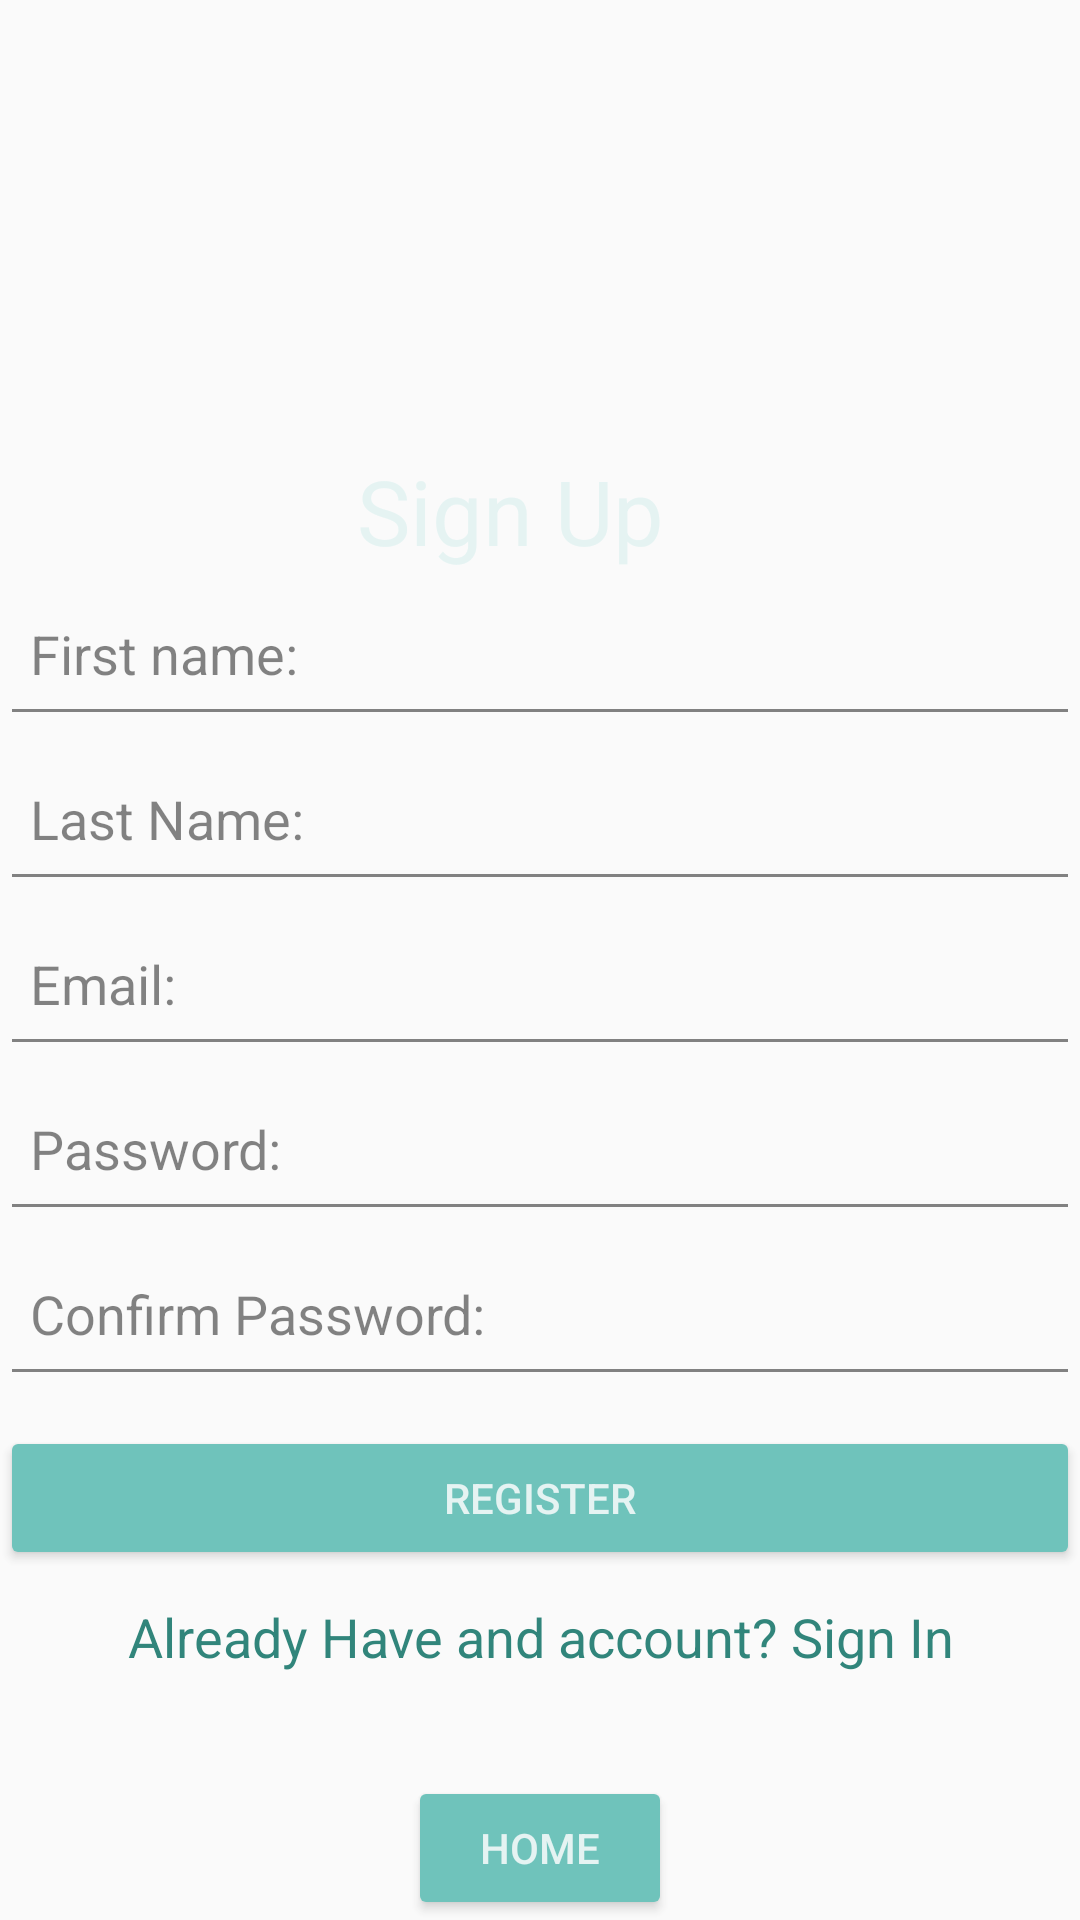

Here is an Android app screen rendered from its layout file. Give the layout XML and the strings, colors and styles it references.
<!-- AndroidManifest.xml: activity theme AppTheme -->
<!-- res/layout/activity_register.xml -->
<?xml version="1.0" encoding="utf-8"?>
<androidx.constraintlayout.widget.ConstraintLayout xmlns:android="http://schemas.android.com/apk/res/android"
    xmlns:app="http://schemas.android.com/apk/res-auto"
    xmlns:tools="http://schemas.android.com/tools"
    android:layout_width="match_parent"
    android:layout_height="match_parent"
    tools:context=".activities.RegisterActivity"
    android:background="@drawable/background"
    android:alpha="0.8">

    <TextView
        android:id="@+id/textViewSignUp"
        android:layout_width="match_parent"
        android:layout_height="wrap_content"
        android:layout_marginTop="150dp"
        android:layout_marginEnd="20dp"
        android:text="Sign Up"
        android:textAlignment="center"
        android:textColor="#E0F2F1"
        android:textSize="30sp"
        app:layout_constraintEnd_toEndOf="parent"
        app:layout_constraintTop_toTopOf="parent" />

    <LinearLayout
        android:id="@+id/linearLayout"
        android:layout_width="match_parent"
        android:layout_height="wrap_content"
        android:orientation="vertical"
        app:layout_constraintTop_toBottomOf="@+id/textViewSignUp"
        tools:layout_editor_absoluteX="10dp" >

        <EditText
            android:id="@+id/etFirstName"
            android:layout_width="match_parent"
            android:layout_height="55dp"
            android:padding="10dp"
            android:ems="10"
            android:inputType="textPersonName"
            android:hint="First name:"
           />

        <EditText
            android:id="@+id/etLastName"
            android:layout_width="match_parent"
            android:layout_height="55dp"
            android:padding="10dp"
            android:ems="10"
            android:inputType="textPersonName"
            android:hint="Last Name:"
            />

        <EditText
            android:id="@+id/etEmail"
            android:layout_width="match_parent"
            android:layout_height="55dp"
            android:padding="10dp"
            android:ems="10"
            android:inputType="textPersonName"
            android:hint="Email:"

           />

        <EditText
            android:id="@+id/etPassword"
            android:layout_width="match_parent"
            android:layout_height="55dp"
            android:padding="10dp"
            android:ems="10"
            android:inputType="textPassword"
            android:hint="Password:"
            />

        <EditText
            android:id="@+id/etConfirmPassword"
            android:layout_width="match_parent"
            android:layout_height="55dp"
            android:padding="10dp"
            android:ems="10"
            android:inputType="textPassword"
            android:hint="Confirm Password:"
            />

    <Button
        android:id="@+id/buttonRegister"
        android:layout_width="match_parent"
        android:layout_height="wrap_content"
        android:layout_marginTop="10dp"
        android:text="Register"
        android:textFontWeight="700"
        android:textColor="#E0F2F1"
        android:backgroundTint="#4DB6AC"/>


        <TextView
            android:layout_width="match_parent"
            android:layout_height="wrap_content"
            android:layout_marginTop="10dp"
            android:text="Already Have and account? Sign In"
            android:textColor="#00695C"
            android:textSize="18sp"
            android:onClick="goToSigInAct"
            android:textAlignment="center"
            />

    </LinearLayout>

    <Button
        android:id="@+id/btnGoHome"
        app:layout_constraintEnd_toEndOf="parent"
        app:layout_constraintStart_toStartOf="parent"
        app:layout_constraintBottom_toBottomOf="parent"
        android:layout_width="wrap_content"
        android:layout_height="wrap_content"
        android:text="HOME"
        android:textColor="#E0F2F1"
        android:backgroundTint="#4DB6AC"
        android:onClick="goToHome"
        />



</androidx.constraintlayout.widget.ConstraintLayout>
<!-- resources referenced by this layout -->
<resources>
  <style name="AppTheme" parent="Theme.AppCompat.Light.NoActionBar">
          <item name="windowActionBar">false</item>
          <item name="windowNoTitle">true</item>
  
  
      </style>
</resources>
